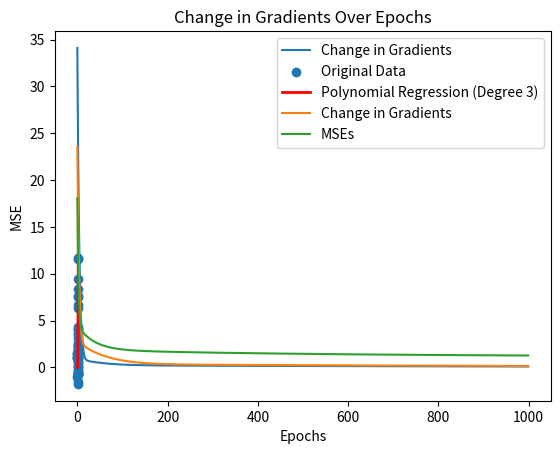

The matplotlib source for this figure:
import numpy as np
import matplotlib.pyplot as plt

def generate_sample_data(seed=42):
    print('----->>>>',degree)
    np.random.seed(seed)
    X = 2 * np.random.rand(50, 1)
    y = 1.5 * X**degree + np.random.randn(50, 1)
    return X, y

def polynomial_regression(X, y, degree, learning_rate, num_epochs):
    # Initialize parameters
    theta = np.random.randn(degree + 1, 1)  # Adjusted to match the degree
    gradient_history = []
    MSEs = []
    Epochs = []

    for epoch in range(num_epochs):
        X_poly = add_polynomial_features(X, degree)
        y_pred = X_poly.dot(theta)

        # Compute mean squared error
        mse = calculate_mse(y_pred, y)
        
        # Compute gradients
        gradients = compute_gradients(X_poly, y_pred, y)

        # Update parameters using gradient descent
        theta = update_parameters(theta, learning_rate, gradients)

        # Store values for visualization
        Epochs.append(epoch)
        MSEs.append(mse)
        gradient_history.append(np.linalg.norm(gradients))

        if epoch % 100 == 0:
            print(f"Epoch {epoch}, MSE: {mse}")

    # Plot the change in gradients over epochs
    plot_gradient_changes(Epochs, gradient_history)

    return theta, Epochs, MSEs

def add_polynomial_features(X, degree):
    X_poly = np.c_[X]
    for d in range(2, degree + 1):
        X_poly = np.c_[X_poly, X**d]
    return np.c_[np.ones((X.shape[0], 1)), X_poly]

def calculate_mse(y_pred, y):
    return np.mean((y_pred - y)**2)

def compute_gradients(X_poly, y_pred, y):
    return 2/X_poly.shape[0] * X_poly.T.dot(y_pred - y)

def update_parameters(theta, learning_rate, gradients):
    return theta - learning_rate * gradients

def plot_gradient_changes(Epochs, gradient_history):
    plt.plot(Epochs, gradient_history, label='Change in Gradients')
    plt.xlabel('Epochs')
    plt.ylabel('Gradient Magnitude')
    plt.title('Change in Gradients Over Epochs')
    plt.legend()
    plt.show()

def generate_and_plot_predictions(X, y, degree, learning_rate, num_epochs):
    theta, _, _ = polynomial_regression(X, y, degree, learning_rate, num_epochs)

    X_new = np.linspace(0, 2, 50).reshape(50, 1)
    X_new_poly = add_polynomial_features(X_new, degree)
    y_pred = X_new_poly.dot(theta)

    plt.scatter(X, y, label='Original Data')
    plt.plot(X_new, y_pred, 'r-', label=f'Polynomial Regression (Degree {degree})', linewidth=2)
    plt.xlabel('X')
    plt.ylabel('y')
    plt.legend()
    plt.show()

def plot_mse_over_epochs(X, y, degree, learning_rate, num_epochs):
    _, Epochs, MSEs = polynomial_regression(X, y, degree, learning_rate, num_epochs)

    plt.plot(Epochs, MSEs, label='MSEs')
    plt.xlabel('Epochs')
    plt.ylabel('MSE')
    plt.legend()
    plt.show()

# Usage
degree = 3
X, y = generate_sample_data(degree)
learning_rate = 0.01
num_epochs = 1000

generate_and_plot_predictions(X, y, degree, learning_rate, num_epochs)

plot_mse_over_epochs(X, y, degree, learning_rate, num_epochs)